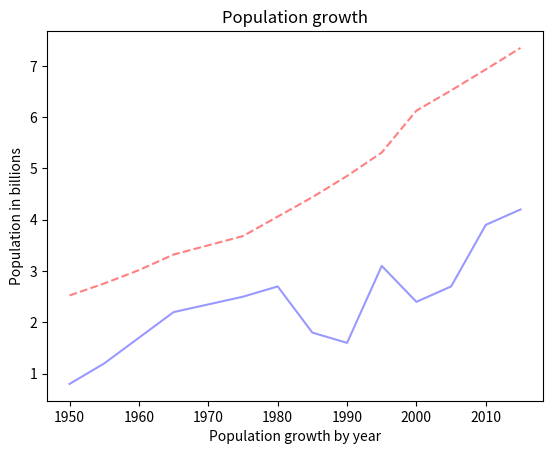

Source code (Python):
import matplotlib.pyplot as plt

years = [1950, 1955, 1960, 1965, 1975, 1980, 1985, 1990, 1995,
         2000, 2005, 2010, 2015]

pops = [2.525, 2.758, 3.018, 3.322, 3.682, 4.061, 4.440, 4.853,
        5.310, 6.127, 6.520, 6.930, 7.349]

deaths = [.8, 1.2, 1.7, 2.2, 2.5, 2.7, 1.8, 1.6, 3.1, 2.4, 2.7, 3.9, 4.2]


def main():
    plt.plot(years, pops, '--', color=(1, .5, .5))
    plt.plot(years, deaths, color=(.6, .6, 1))
    plt.ylabel("Population in billions")
    plt.xlabel("Population growth by year")
    plt.title("Population growth")

    plt.show()


if __name__ == "__main__":
    main()
